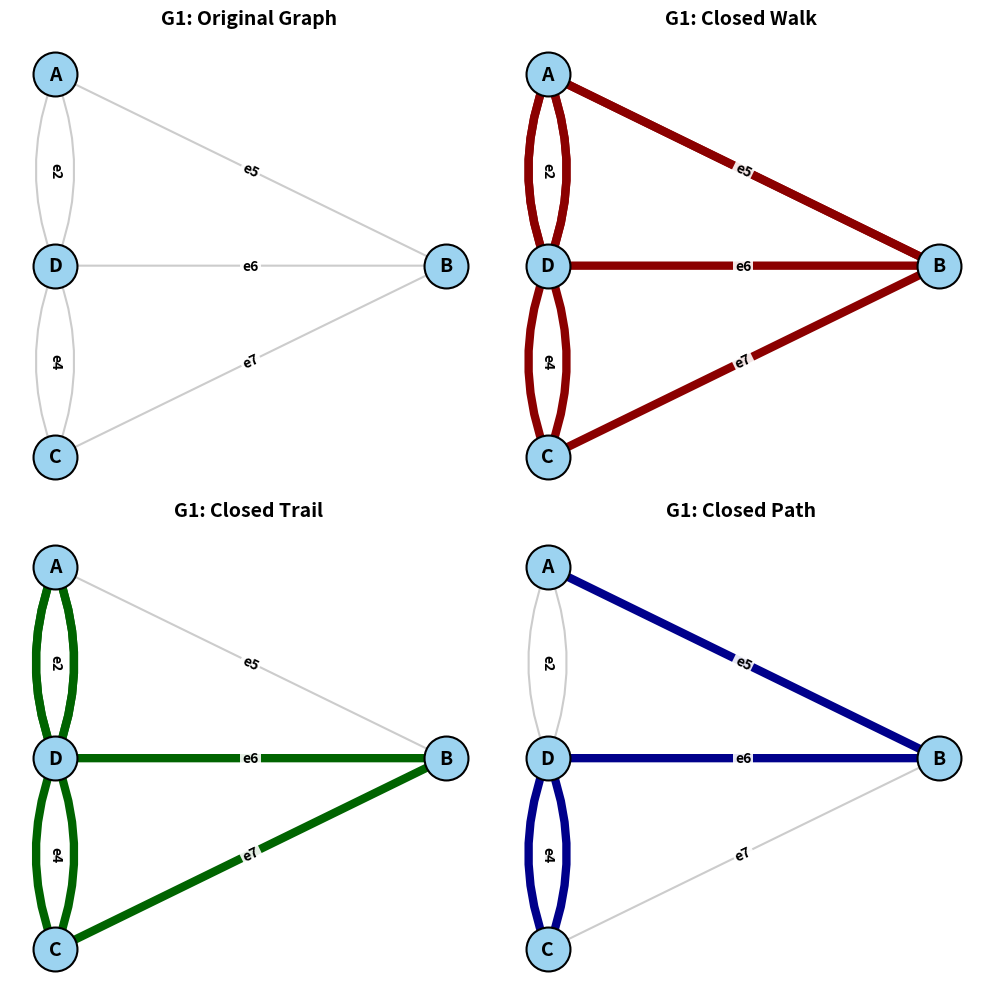
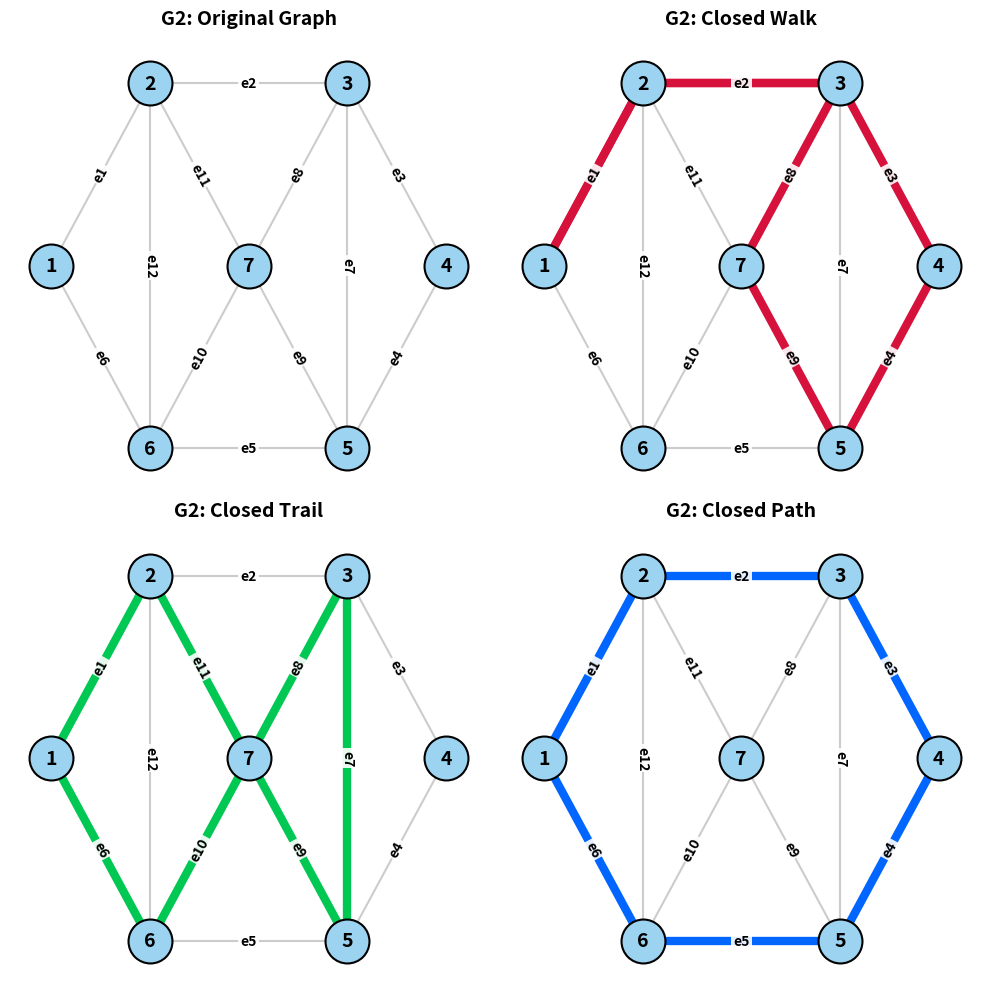

Generate these figures, in order, with matplotlib:
import networkx as nx
import matplotlib.pyplot as plt
import numpy as np
def path_to_edges(path):
    return [(str(path[i]), str(path[i+1])) for i in range(len(path)-1)]
def print_terminal_sequence(name, G, nodes):
    sequence_str = []
    for i in range(len(nodes) - 1):
        u, v = str(nodes[i]), str(nodes[i+1])
        if G.is_multigraph():
            edge_data = G[u][v]
            first_key = next(iter(edge_data))
            edge_label = edge_data[first_key]['label']
        else:
            edge_label = G[u][v]['label']
        sequence_str.append(f"V{u}")
        sequence_str.append(edge_label)
    sequence_str.append(f"V{nodes[-1]}")
    print(f"{name:<13}: {' '.join(sequence_str)}")
def draw_graph(ax, G, pos, highlight_edges=None, color='red', title=""):
    ax.set_title(title, fontsize=14, fontweight='bold', pad=15)
    ax.axis('off')
    nx.draw_networkx_nodes(G, pos, ax=ax, node_size=1000, node_color='#9cd3f0', edgecolors='black', linewidths=1.5)
    nx.draw_networkx_labels(G, pos, ax=ax, font_size=14, font_weight='bold', font_color='black')
    if G.is_multigraph():
        edge_rads = {}
        rad_values = [0.2, -0.2, 0.4, -0.4, 0.6, -0.6]
        pair_edges = {}
        for u, v, k in G.edges(keys=True):
            pair = tuple(sorted((u, v)))
            pair_edges.setdefault(pair, []).append((u, v, k))
        for pair, items in pair_edges.items():
            if len(items) == 1:
                edge_rads[(pair, items[0][2])] = 0.0
            else:
                for idx, item in enumerate(items):
                    edge_rads[(pair, item[2])] = rad_values[idx]
        for u, v, k in G.edges(keys=True):
            pair = tuple(sorted((u, v)))
            nx.draw_networkx_edges(
                G, pos, ax=ax, edgelist=[(u, v, k)], width=1.5,
                edge_color='#cccccc', connectionstyle=f'arc3,rad={edge_rads[(pair, k)]}'
            )
    else:
        nx.draw_networkx_edges(G, pos, ax=ax, edgelist=G.edges(), width=1.5, edge_color='#cccccc')
    if highlight_edges:
        if G.is_multigraph():
            highlight_list = []
            for u, v in highlight_edges:
                if G.has_edge(u, v):
                    for key in G[u][v].keys():
                        highlight_list.append((u, v, key))
                elif G.has_edge(v, u):
                    for key in G[v][u].keys():
                        highlight_list.append((v, u, key))
            for u, v, k in highlight_list:
                pair = tuple(sorted((u, v)))
                nx.draw_networkx_edges(
                    G, pos, ax=ax, edgelist=[(u, v, k)], width=6.0, edge_color=color,
                    connectionstyle=f'arc3,rad={edge_rads[(pair, k)]}'
                )
        else:
            valid_edges = []
            for u, v in highlight_edges:
                if G.has_edge(u, v):
                    valid_edges.append((u, v))
                elif G.has_edge(v, u):
                    valid_edges.append((v, u))
            nx.draw_networkx_edges(G, pos, ax=ax, edgelist=valid_edges, width=6.0, edge_color=color)
    if G.is_multigraph():
        edge_labels = {(u, v, k): d['label'] for u, v, k, d in G.edges(keys=True, data=True) if d['label']}
    else:
        edge_labels = {(u, v): d['label'] for u, v, d in G.edges(data=True) if d['label']}
    nx.draw_networkx_edge_labels(
        G, pos, ax=ax, edge_labels=edge_labels, font_size=10, font_color='black', font_weight='bold',
        bbox=dict(facecolor='white', edgecolor='none', alpha=0.9, pad=1.5)
    )
G1 = nx.MultiGraph()
edges1 = [
    ('A','D','e1'), ('A','D','e2'),
    ('D','C','e3'), ('D','C','e4'),
    ('A','B','e5'), ('D','B','e6'), ('C','B','e7')
]
for u, v, w in edges1:
    G1.add_edge(u, v, label=w)
pos1 = {
    'A': (0, 8),
    'D': (0, 5),
    'C': (0, 2),
    'B': (5, 5)
}
# example sequences using letters
# Closed walk allows repeated edges; closed trail uses distinct edges, path is simple
g1_walk = ['A', 'D', 'A', 'B', 'D', 'C', 'B', 'A']
g1_trail = ['A', 'D', 'C', 'B', 'D', 'A']
g1_path = ['A', 'B', 'D', 'C']
G2 = nx.Graph()
edges2 = [('1','2','e1'), ('2','3','e2'), ('3','4','e3'), ('4','5','e4'), ('5','6','e5'), ('6','1','e6'), ('2','7','e11'), ('7','5','e9'), ('3','7','e8'), ('7','6','e10'), ('3','5','e7'), ('2','6','e12')]
for u, v, w in edges2:
    G2.add_edge(u, v, label=w)
pos2 = {'1': (-2, 0), '2': (-1, 1.5), '3': (1, 1.5), '4': (2, 0), '5': (1, -1.5), '6': (-1, -1.5), '7': (0, 0)}
g2_walk = [1, 2, 3, 4, 5, 7, 3, 2, 1]
g2_trail = [1, 2, 7, 3, 5, 7, 6, 1]
g2_path = [1, 2, 3, 4, 5, 6, 1]
print("\n" + "="*50 + "\nGRAPH G1\n" + "="*50)
print_terminal_sequence("Closed Walk", G1, g1_walk)
print_terminal_sequence("Closed Trail", G1, g1_trail)
print_terminal_sequence("Closed Path", G1, g1_path)
print("\n" + "="*50 + "\nGRAPH G2\n" + "="*50)
print_terminal_sequence("Closed Walk", G2, g2_walk)
print_terminal_sequence("Closed Trail", G2, g2_trail)
print_terminal_sequence("Closed Path", G2, g2_path)
print("="*50 + "\n")
fig1, axs1 = plt.subplots(2, 2, figsize=(10, 10))
fig1.canvas.manager.set_window_title('Experiment 8 - Graph G1')
draw_graph(axs1[0,0], G1, pos1, title="G1: Original Graph")
draw_graph(axs1[0,1], G1, pos1, highlight_edges=path_to_edges(g1_walk), color='#8b0000', title="G1: Closed Walk")
draw_graph(axs1[1,0], G1, pos1, highlight_edges=path_to_edges(g1_trail), color='#006400', title="G1: Closed Trail")
draw_graph(axs1[1,1], G1, pos1, highlight_edges=path_to_edges(g1_path), color='#00008b', title="G1: Closed Path")
plt.tight_layout()
fig2, axs2 = plt.subplots(2, 2, figsize=(10, 10))
fig2.canvas.manager.set_window_title('Experiment 8 - Graph G2')
draw_graph(axs2[0,0], G2, pos2, title="G2: Original Graph")
draw_graph(axs2[0,1], G2, pos2, highlight_edges=path_to_edges(g2_walk), color='#d6113c', title="G2: Closed Walk")
draw_graph(axs2[1,0], G2, pos2, highlight_edges=path_to_edges(g2_trail), color='#00c853', title="G2: Closed Trail")
draw_graph(axs2[1,1], G2, pos2, highlight_edges=path_to_edges(g2_path), color='#0066ff', title="G2: Closed Path")
plt.tight_layout()
plt.show()
